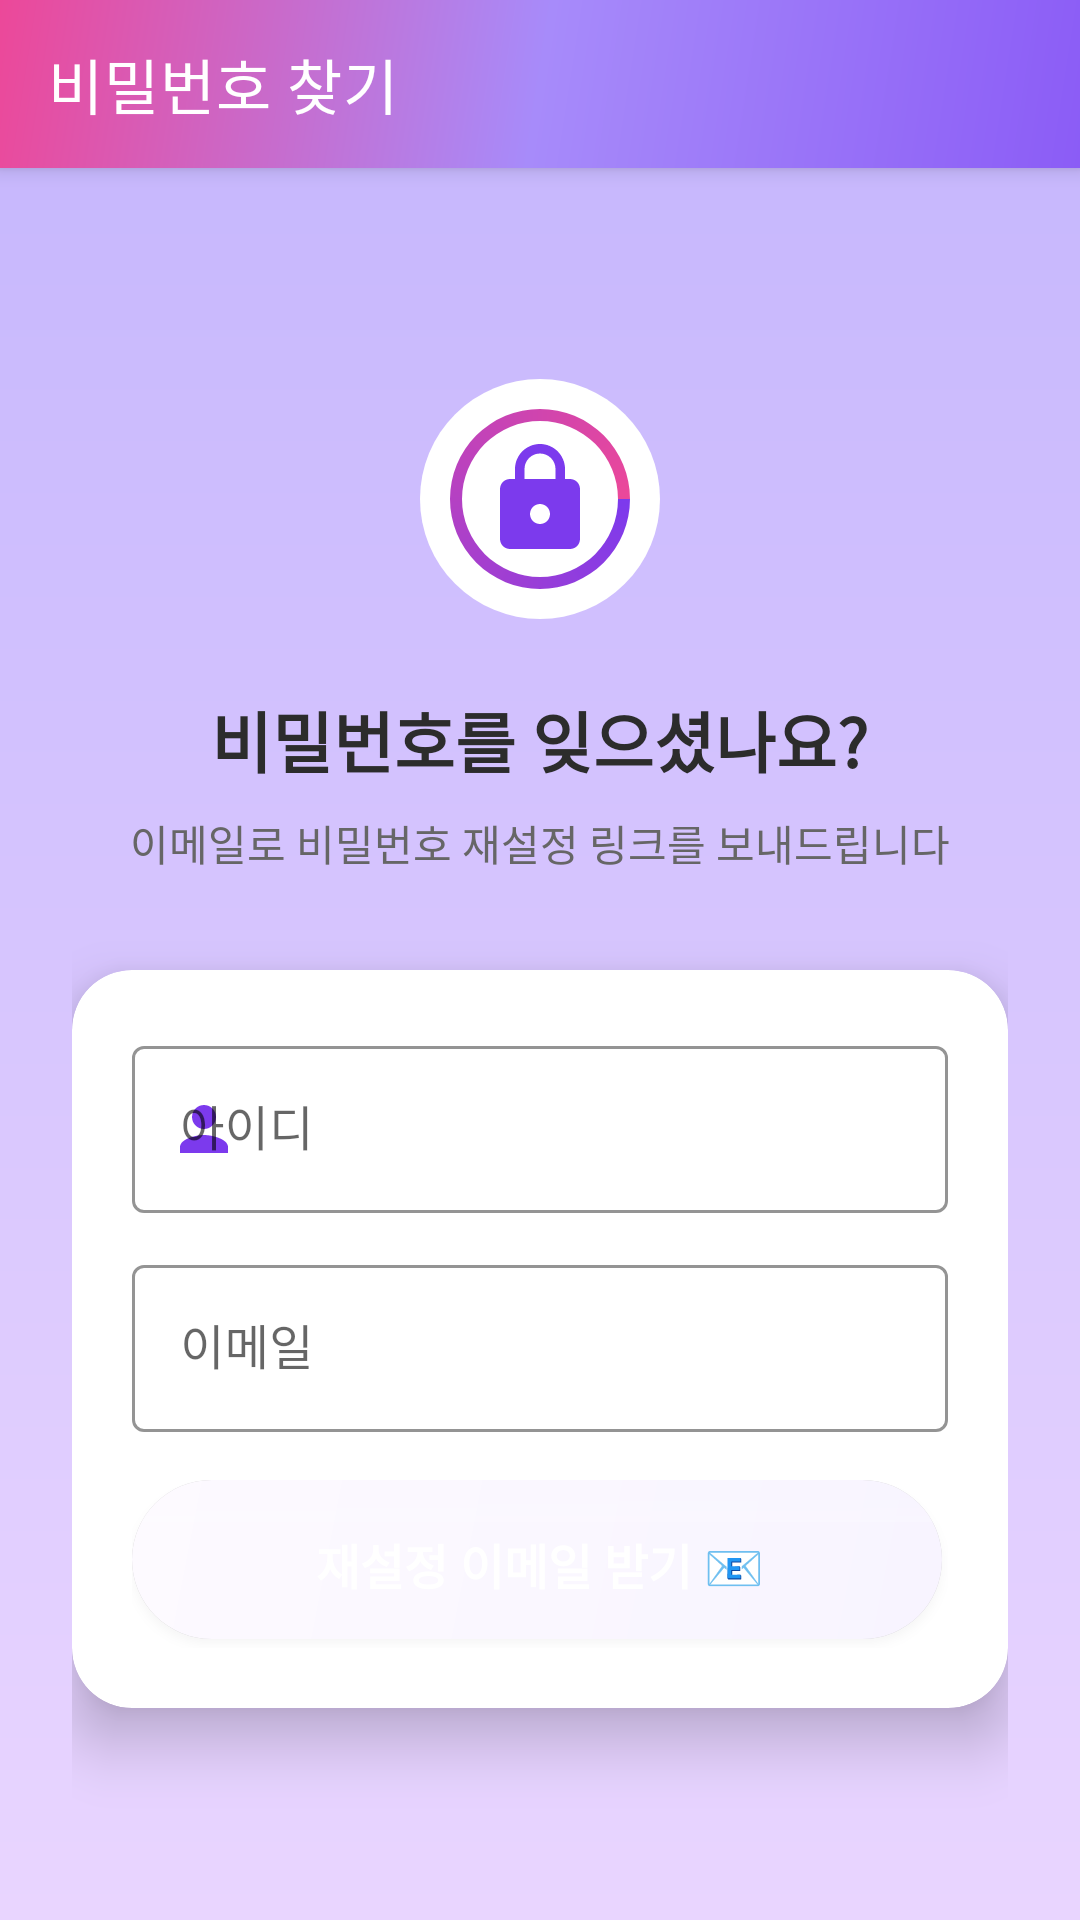

Reconstruct the res/layout file that produces this screen, plus the resources it refers to.
<!-- AndroidManifest.xml: application theme Theme.GPS -->
<!-- res/layout/activity_find_pw.xml -->
<?xml version="1.0" encoding="utf-8"?>
<LinearLayout xmlns:android="http://schemas.android.com/apk/res/android"
    xmlns:app="http://schemas.android.com/apk/res-auto"
    xmlns:tools="http://schemas.android.com/tools"
    android:layout_width="match_parent"
    android:layout_height="match_parent"
    android:orientation="vertical"
    android:background="@drawable/bg_gradient_spring"
    tools:context=".activities.Register_Login.FindPwActivity">

    
    <androidx.appcompat.widget.Toolbar
        android:id="@+id/toolbar"
        android:layout_width="match_parent"
        android:layout_height="?attr/actionBarSize"
        android:background="@drawable/toolbar_gradient"
        android:elevation="4dp"
        android:theme="@style/ThemeOverlay.AppCompat.Dark.ActionBar"
        app:title="비밀번호 찾기"
        app:titleTextColor="@color/white" />

    <ScrollView
        android:layout_width="match_parent"
        android:layout_height="match_parent"
        android:fillViewport="true">

        <LinearLayout
            android:layout_width="match_parent"
            android:layout_height="wrap_content"
            android:orientation="vertical"
            android:gravity="center"
            android:padding="24dp">

            
            <ImageView
                android:layout_width="80dp"
                android:layout_height="80dp"
                android:layout_marginBottom="24dp"
                android:src="@drawable/ic_lock"
                android:background="@drawable/circle_image_background"
                android:padding="20dp"
                android:tint="@color/colorPrimary" />

            <TextView
                android:layout_width="wrap_content"
                android:layout_height="wrap_content"
                android:text="비밀번호를 잊으셨나요?"
                android:textSize="22sp"
                android:textStyle="bold"
                android:textColor="@color/textPrimary"
                android:layout_marginBottom="8dp"/>

            <TextView
                android:layout_width="wrap_content"
                android:layout_height="wrap_content"
                android:text="이메일로 비밀번호 재설정 링크를 보내드립니다"
                android:textSize="14sp"
                android:textColor="@color/textSecondary"
                android:gravity="center"
                android:layout_marginBottom="32dp"/>

            
            <androidx.cardview.widget.CardView
                android:layout_width="match_parent"
                android:layout_height="wrap_content"
                app:cardCornerRadius="20dp"
                app:cardElevation="12dp"
                app:cardBackgroundColor="@color/white">

                <LinearLayout
                    android:layout_width="match_parent"
                    android:layout_height="wrap_content"
                    android:orientation="vertical"
                    android:padding="20dp">

                    <com.google.android.material.textfield.TextInputLayout
                        android:layout_width="match_parent"
                        android:layout_height="wrap_content"
                        android:layout_marginBottom="12dp"
                        android:hint="아이디"
                        app:boxStrokeColor="@color/colorPrimary"
                        app:hintTextColor="@color/colorPrimary"
                        app:startIconDrawable="@drawable/ic_person"
                        app:startIconTint="@color/colorPrimary"
                        style="@style/Widget.MaterialComponents.TextInputLayout.OutlinedBox">

                        <com.google.android.material.textfield.TextInputEditText
                            android:id="@+id/etUsername"
                            android:layout_width="match_parent"
                            android:layout_height="wrap_content"
                            android:inputType="text"
                            android:maxLines="1" />
                    </com.google.android.material.textfield.TextInputLayout>

                    <com.google.android.material.textfield.TextInputLayout
                        android:layout_width="match_parent"
                        android:layout_height="wrap_content"
                        android:layout_marginBottom="16dp"
                        android:hint="이메일"
                        app:boxStrokeColor="@color/colorPrimary"
                        app:hintTextColor="@color/colorPrimary"
                        app:startIconDrawable="@drawable/ic_email"
                        app:startIconTint="@color/colorPrimary"
                        style="@style/Widget.MaterialComponents.TextInputLayout.OutlinedBox">

                        <com.google.android.material.textfield.TextInputEditText
                            android:id="@+id/etEmail"
                            android:layout_width="match_parent"
                            android:layout_height="wrap_content"
                            android:inputType="textEmailAddress"
                            android:maxLines="1" />
                    </com.google.android.material.textfield.TextInputLayout>

                    <Button
                        android:id="@+id/btnRequestReset"
                        android:layout_width="match_parent"
                        android:layout_height="56dp"
                        android:text="재설정 이메일 받기 📧"
                        android:textSize="16sp"
                        android:textStyle="bold"
                        android:textColor="@color/white"
                        android:background="@drawable/button_primary_background"
                        android:elevation="2dp" />
                </LinearLayout>
            </androidx.cardview.widget.CardView>

            
            <androidx.cardview.widget.CardView
                android:id="@+id/cvResult"
                android:layout_width="match_parent"
                android:layout_height="wrap_content"
                android:layout_marginTop="24dp"
                android:visibility="gone"
                app:cardCornerRadius="12dp"
                app:cardElevation="4dp"
                app:cardBackgroundColor="@color/colorSuccess">

                <TextView
                    android:id="@+id/tvResult"
                    android:layout_width="match_parent"
                    android:layout_height="wrap_content"
                    android:padding="16dp"
                    android:textSize="15sp"
                    android:textColor="@color/white"
                    android:gravity="center"
                    tools:text="입력하신 이메일로 재설정 안내 메일을 보냈습니다."
                    tools:visibility="visible" />
            </androidx.cardview.widget.CardView>

        </LinearLayout>
    </ScrollView>

</LinearLayout>
<!-- resources referenced by this layout -->
<resources>
  <color name="colorPrimary">#7C3AED</color>
  <color name="colorSuccess">#10B981</color>
  <color name="textPrimary">#2C2C2C</color>
  <color name="textSecondary">#666666</color>
  <color name="white">#FFFFFFFF</color>
  <!-- drawable bg_gradient_spring (drawable) -->
  <?xml version="1.0" encoding="utf-8"?>
  <shape xmlns:android="http://schemas.android.com/apk/res/android">
      <gradient
          android:startColor="@color/springMint"
          android:endColor="@color/springSky"
          android:angle="120"
          android:type="linear" />
  </shape>
  <!-- drawable circle_image_background (drawable) -->
  <?xml version="1.0" encoding="utf-8"?>
  <layer-list xmlns:android="http://schemas.android.com/apk/res/android">
      <item>
          <shape android:shape="oval">
              <solid android:color="#FFFFFF" />
          </shape>
      </item>
      <item>
          <shape android:shape="ring"
              android:innerRadius="26dp"
              android:thickness="4dp"
              android:useLevel="false">
              <gradient
                  android:startColor="@color/colorPrimary"
                  android:endColor="@color/wichinPink"
                  android:angle="135"
                  android:type="sweep" />
          </shape>
      </item>
  </layer-list>
  <!-- drawable ic_lock (drawable) -->
  <?xml version="1.0" encoding="utf-8"?>
  <vector xmlns:android="http://schemas.android.com/apk/res/android"
      android:width="24dp"
      android:height="24dp"
      android:viewportWidth="24"
      android:viewportHeight="24"
      android:tint="#4CAF50">
      <path
          android:fillColor="@android:color/white"
          android:pathData="M18,8h-1V6c0,-2.76 -2.24,-5 -5,-5S7,3.24 7,6v2H6c-1.1,0 -2,0.9 -2,2v10c0,1.1 0.9,2 2,2h12c1.1,0 2,-0.9 2,-2V10c0,-1.1 -0.9,-2 -2,-2zM12,17c-1.1,0 -2,-0.9 -2,-2s0.9,-2 2,-2 2,0.9 2,2 -0.9,2 -2,2zM15.1,8H8.9V6c0,-1.71 1.39,-3.1 3.1,-3.1 1.71,0 3.1,1.39 3.1,3.1v2z"/>
  </vector>
  <!-- drawable ic_person (drawable) -->
  <?xml version="1.0" encoding="utf-8"?>
  <vector xmlns:android="http://schemas.android.com/apk/res/android"
      android:width="24dp"
      android:height="24dp"
      android:viewportWidth="24"
      android:viewportHeight="24"
      android:tint="?attr/colorControlNormal">
      <path
          android:fillColor="@android:color/white"
          android:pathData="M12,12c2.21,0 4,-1.79 4,-4s-1.79,-4 -4,-4 -4,1.79 -4,4 1.79,4 4,4zM12,14c-2.67,0 -8,1.34 -8,4v2h16v-2c0,-2.66 -5.33,-4 -8,-4z"/>
  </vector>
  <!-- drawable toolbar_gradient (drawable) -->
  <?xml version="1.0" encoding="utf-8"?>
  <shape xmlns:android="http://schemas.android.com/apk/res/android">
      <gradient
          android:startColor="#8B5CF6"
          android:centerColor="#A78BFA"
          android:endColor="#EC4899"
          android:angle="135"
          android:type="linear" />
  </shape>
  <style name="Theme.GPS" parent="Theme.MaterialComponents.DayNight.NoActionBar">
          <item name="colorPrimary">@color/colorPrimary</item>
          <item name="colorPrimaryDark">@color/colorPrimaryDark</item>
          <item name="colorAccent">@color/colorAccent</item>
          <item name="android:colorBackground">@color/colorBackground</item>
          <item name="android:textColorPrimary">@color/textColorPrimary</item>
          <item name="android:windowBackground">@color/colorBackground</item>
          <item name="cardViewStyle">@style/Widget.MaterialComponents.CardView</item>
          
          
          <item name="android:statusBarColor">@color/colorPrimaryDark</item>
          <item name="android:navigationBarColor">@color/colorPrimaryDark</item>
      </style>
  <color name="springMint">#C4B5FD</color>
  <color name="springSky">#E9D5FF</color>
  <color name="wichinPink">#EC4899</color>
  <color name="colorPrimaryDark">#5B21B6</color>
  <color name="colorAccent">#A78BFA</color>
  <color name="colorBackground">#FAF5FF</color>
  <color name="textColorPrimary">#212121</color>
</resources>
